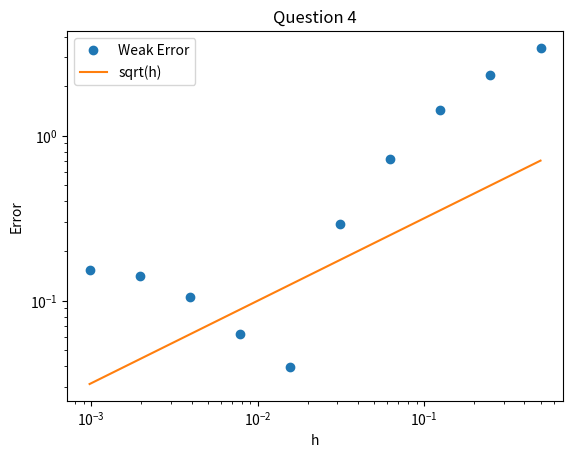

Python code for this plot: (Note: this script raises an exception after producing the figure.)
# QUESTION 4
import random
import numpy as np
import matplotlib.pyplot as plt
import time 

plt.figure()
start_time = time.time()

# Create h:
h = np.array([2**-i for i in range(10, 0, -1)])
number_steps = int(1/min(h))

#Define constants and create necessary empty arrays
mu = 2
sigma = 1
M = 1000
X_last = np.zeros([M, len(h)])
exp_X_1 = np.exp(mu)

random.seed("felix")
for m in range(M):
    # Generate all eta:s for the smallest level
    eta_finest = np.zeros(number_steps)
    for e in range(number_steps):
        # Normal distribution, give it sigma not sigma^2
        eta_finest[e] = random.gauss(0, np.sqrt(min(h)))
    
    # Create empty sets
    W = {}
    timesteps = {}
    # Manually create the first/finest level
    W[0] = np.concatenate(([0], np.cumsum(eta_finest)))
    # Create timesteps from 0 to 1 i.e. grid size + 1
    timesteps[0] = np.array([n*h[0] for n in range(int(1/h[0]+1))])
    
    # Generate all other levels of the grid, starting from the second finest
    # Init loop
    eta_finer = eta_finest
    # Loop over all other levels
    for e in range(1, len(h)):
        eta_coarser = eta_finer[::2] + eta_finer[1::2]
        W[e] = np.append([0], np.cumsum(eta_coarser))
        # Create the correct timesteps while we loop over, but note that these 
        # are 1 loop/step after, i.e. when W have 513 elements, timesteps have 
        # 1025 
        timesteps[e] = np.array([n*h[e] for n in range(int(1/h[e]+1))])
        eta_finer = eta_coarser
  
    # Create the X_exact using the finest level W
    X_exact = np.exp((mu-(sigma**2)/2)*timesteps[0] + sigma*W[0])
    # Plot it
    #plt.plot(timesteps[0], X_exact, label = "True X")
    
    # Create the approximation X for each level
    X_all = {} 
    for i in range(len(W)):
        # Extract relevant values for this level
        h_level = h[i]
        level_size = int(1/h[i]+1)
        W_level = W[i]
    
        # Create empty X of correct sixe for this level
        X_level = np.zeros(level_size)
        
        # Set initial X[0] = 1
        X_level[0] = 1

        # Loop over all values and calculate approximation
        for n in range(1, level_size):
            X_level[n] = ( (1 + h_level * mu) * X_level[n-1] + 
                sigma * X_level[n-1] * (W_level[n] - W_level[n-1]) )
        
        # Obtain last value and save
        X_last[m, i] = X_level[-1]

# Sum each column (each resolution) and divide by M
x_h = sum(X_last)/M

# Obtain the weak errors, one for each resolution
weak_errors = abs(exp_X_1 - x_h)


# Plot and save
plt.loglog(h, weak_errors, 'o', label = "Weak Error")
plt.loglog(h, np.sqrt(h), label = "sqrt(h)")
plt.xlabel("h")
plt.ylabel("Error")
plt.legend()
plt.title("Question 4")
plt.savefig("figures/q4_%i.png" % M)

print("DONE in %.2f seconds" % (time.time() - start_time))

plt.show()

